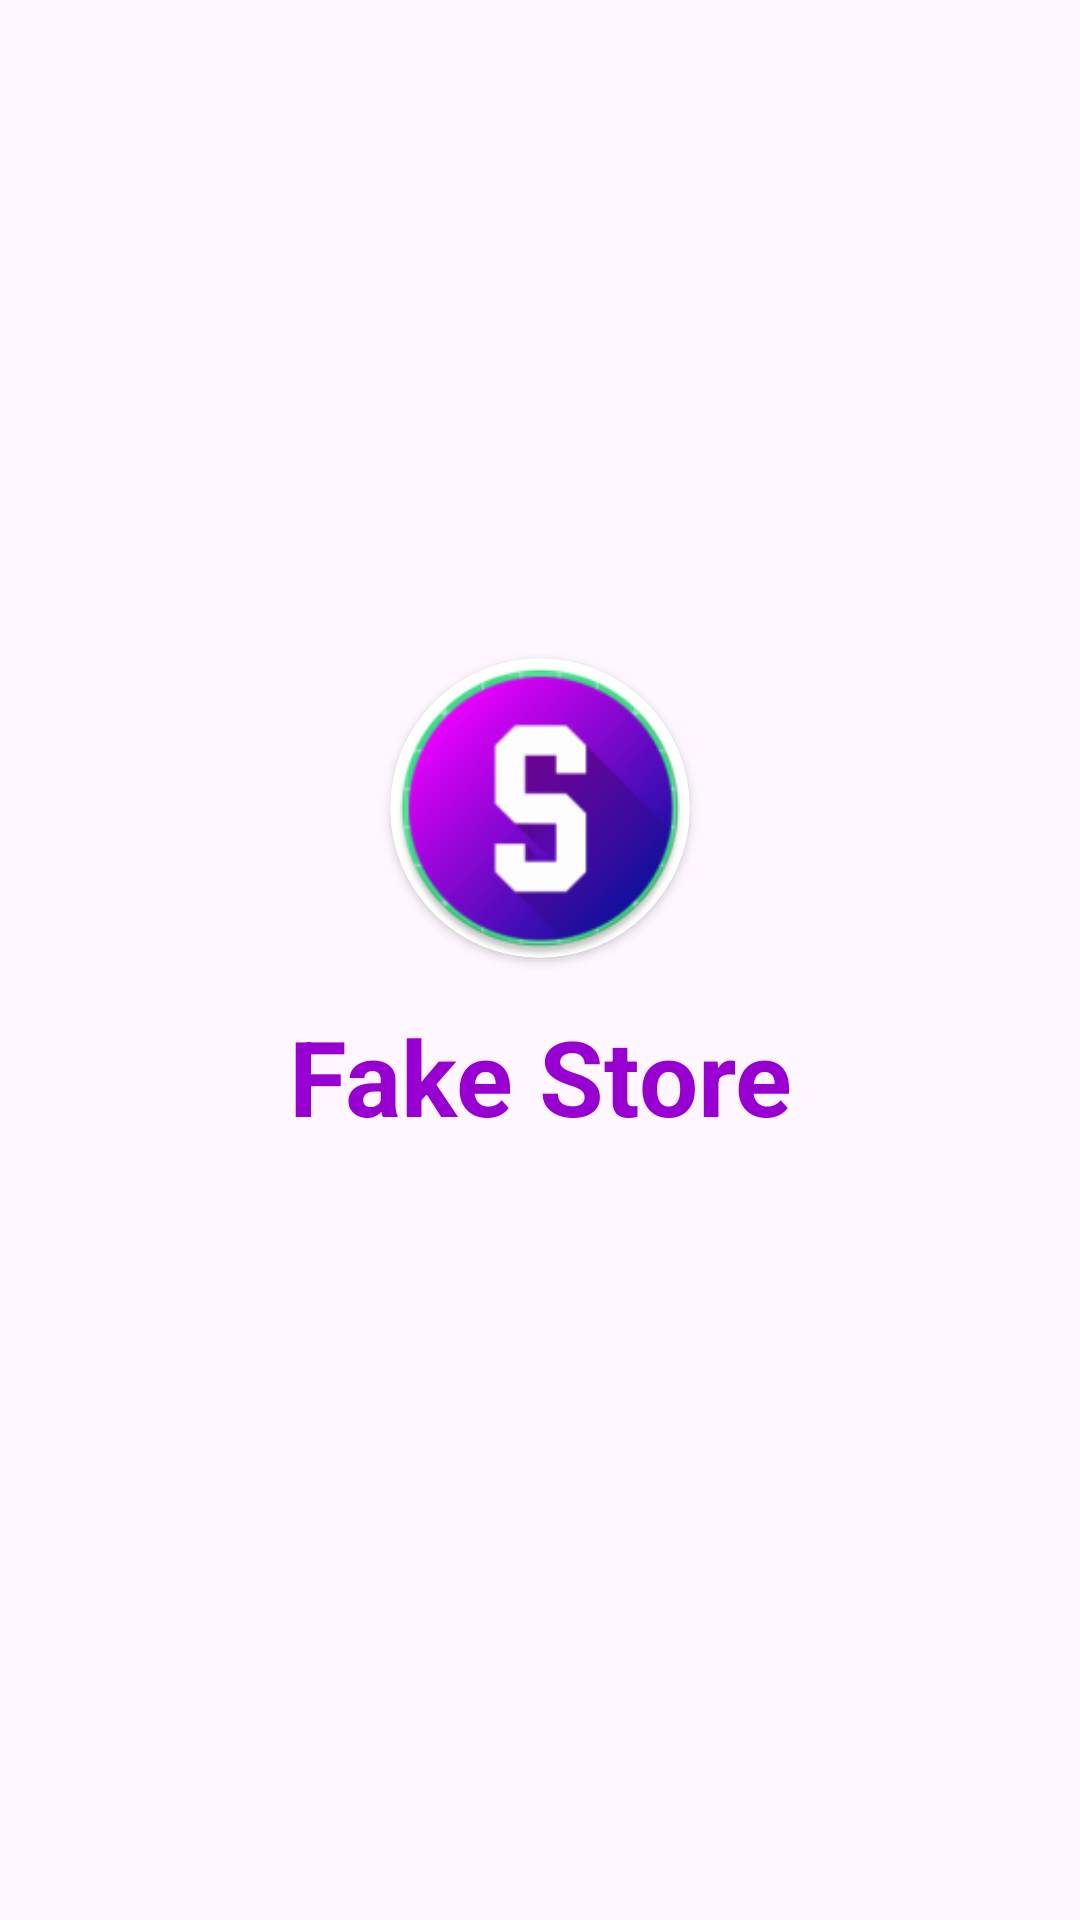

This screen was rendered from an Android layout file. Write that file and the resources it references.
<!-- AndroidManifest.xml: application theme Theme.FakeStore -->
<!-- res/layout/activity_splash.xml -->
<?xml version="1.0" encoding="utf-8"?>
<androidx.constraintlayout.widget.ConstraintLayout
    xmlns:android="http://schemas.android.com/apk/res/android"
    xmlns:app="http://schemas.android.com/apk/res-auto"
    xmlns:tools="http://schemas.android.com/tools"
    android:id="@+id/main"
    android:layout_width="match_parent"
    android:layout_height="match_parent"
    tools:context=".SplashActivity">

    <androidx.cardview.widget.CardView
        android:id="@+id/cardView"
        android:layout_width="100dp"
        android:layout_height="100dp"
        android:layout_margin="16dp"
        android:elevation="4dp"
        app:cardCornerRadius="50dp"
        app:layout_constraintBottom_toBottomOf="parent"
        app:layout_constraintEnd_toEndOf="parent"
        app:layout_constraintStart_toStartOf="parent"
        app:layout_constraintTop_toTopOf="parent"
        app:layout_constraintVertical_bias="0.4"
        >
        <ImageView
            android:id="@+id/splashImg"
            android:layout_width="match_parent"
            android:layout_height="match_parent"
            android:contentDescription="@string/image_description"
            android:scaleType="centerCrop"
            android:src="@mipmap/ic_launcher_round" />
    </androidx.cardview.widget.CardView>

    <TextView
        android:id="@+id/splashTxt"
        android:layout_width="wrap_content"
        android:layout_height="wrap_content"
        android:layout_margin="16dp"
        android:text="@string/app_name"
        android:textColor="#9800D1"
        android:textSize="35sp"
        android:textStyle="bold"
        app:layout_constraintBottom_toBottomOf="parent"
        app:layout_constraintEnd_toEndOf="parent"
        app:layout_constraintStart_toStartOf="parent"
        app:layout_constraintTop_toBottomOf="@+id/cardView"
        app:layout_constraintVertical_bias="0.0"
        />

</androidx.constraintlayout.widget.ConstraintLayout>
<!-- resources referenced by this layout -->
<resources>
  <!-- mipmap ic_launcher_round: webp bitmap (mipmap-hdpi, 5052 bytes) -->
  <string name="app_name">Fake Store</string>
  <string name="image_description">image description</string>
  <style name="Theme.FakeStore" parent="Base.Theme.FakeStore" />
  <style name="Base.Theme.FakeStore" parent="Theme.Material3.DayNight.NoActionBar">
          
          
      </style>
</resources>
